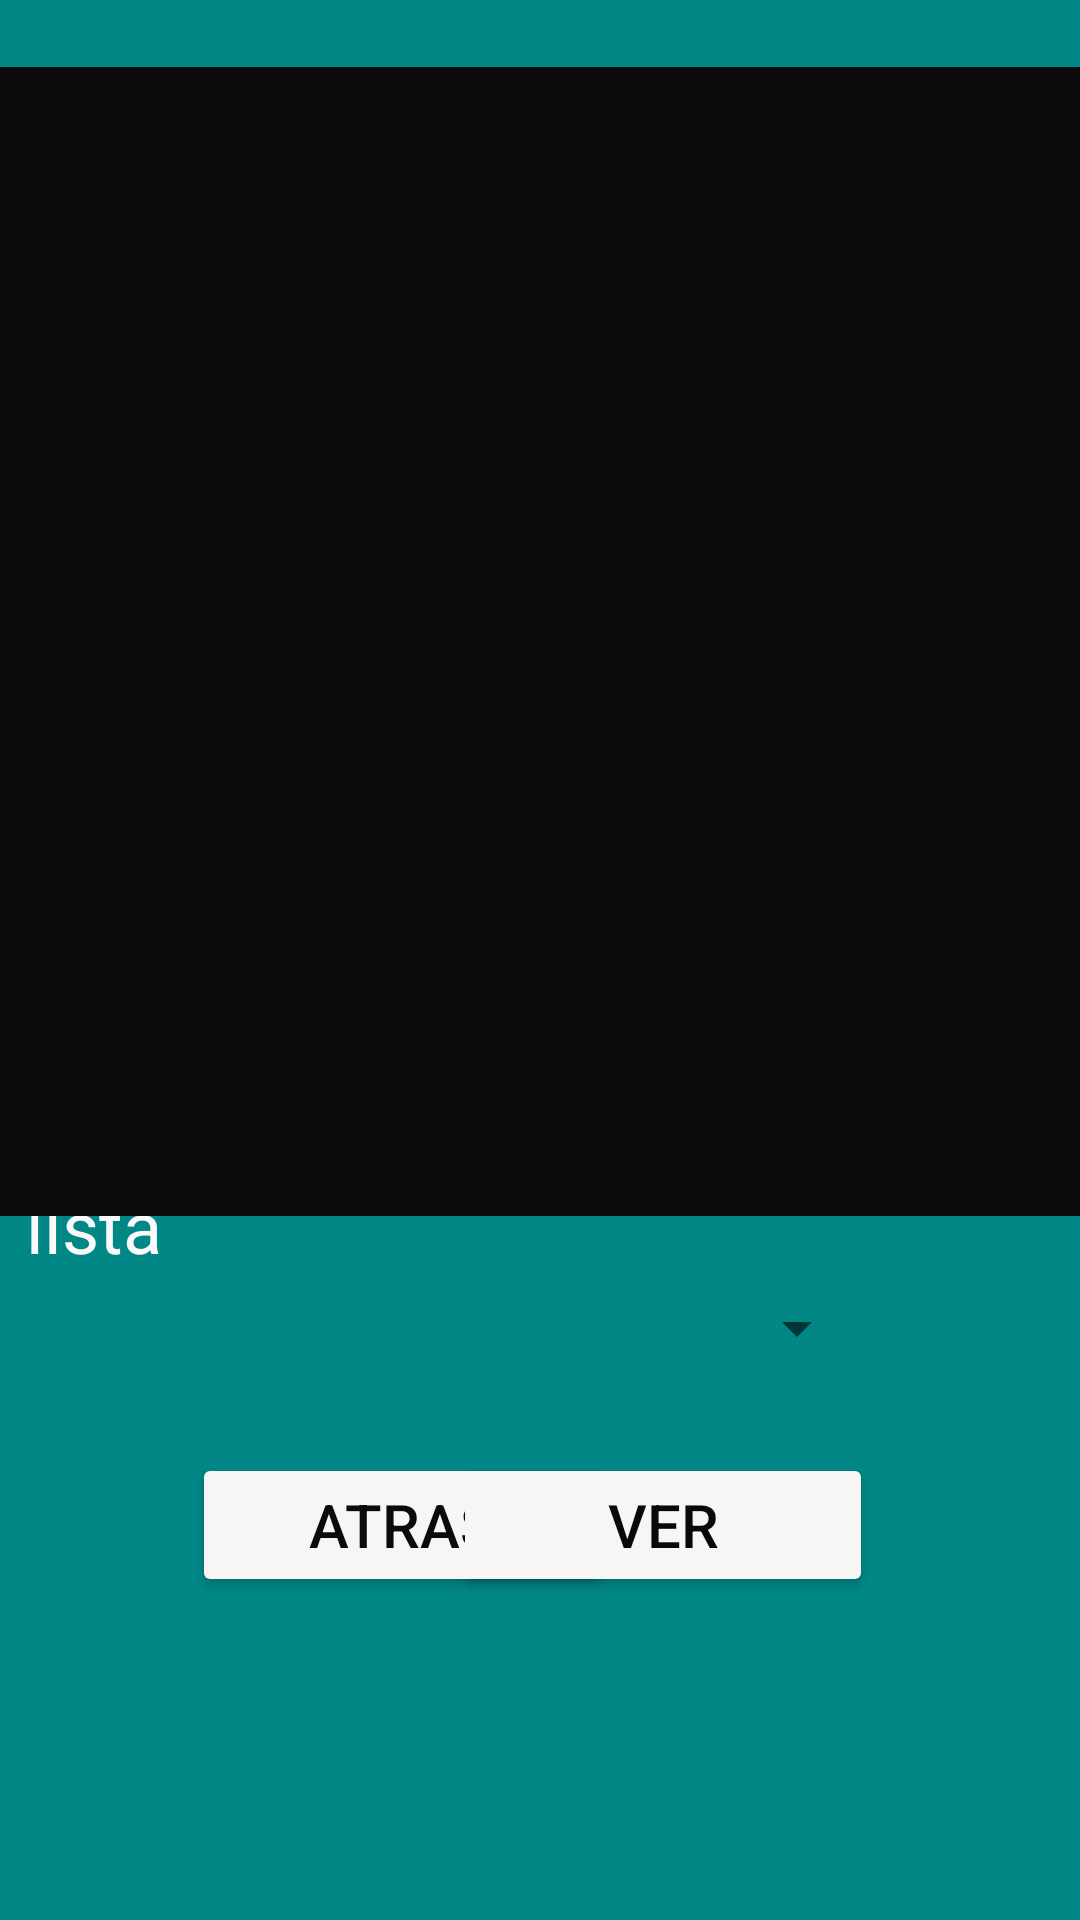

The Android layout XML behind this screen, and the referenced resources:
<!-- AndroidManifest.xml: application theme Theme.Ejercicio2_1_PM01 -->
<!-- res/layout/activity_lista_videos.xml -->
<?xml version="1.0" encoding="utf-8"?>
<androidx.constraintlayout.widget.ConstraintLayout xmlns:android="http://schemas.android.com/apk/res/android"
    xmlns:app="http://schemas.android.com/apk/res-auto"
    xmlns:tools="http://schemas.android.com/tools"
    android:layout_width="match_parent"
    android:layout_height="match_parent"
    android:background="@color/teal_700"
    android:orientation="vertical"
    tools:context=".ListaVideosActivity">


    <Button
        android:id="@+id/aclbtnAtras"
        android:layout_width="140dp"
        android:layout_height="wrap_content"
        android:backgroundTint="#F8F5F5"
        android:text="Atras"
        android:textColor="#0B0B0B"
        android:textSize="20sp"
        app:cornerRadius="20dp"
        app:layout_constraintBottom_toBottomOf="parent"
        app:layout_constraintEnd_toEndOf="parent"
        app:layout_constraintHorizontal_bias="0.291"
        app:layout_constraintStart_toStartOf="parent"
        app:layout_constraintTop_toTopOf="parent"
        app:layout_constraintVertical_bias="0.818" />

    <TextView
        android:id="@+id/textView"
        android:layout_width="298dp"
        android:layout_height="63dp"
        android:text="Selecione un viedo de la lista"
        android:textColor="#FBF9F9"
        android:textSize="24sp"
        app:layout_constraintBottom_toBottomOf="parent"
        app:layout_constraintEnd_toEndOf="parent"
        app:layout_constraintHorizontal_bias="0.141"
        app:layout_constraintStart_toStartOf="parent"
        app:layout_constraintTop_toTopOf="parent"
        app:layout_constraintVertical_bias="0.631" />

    <Button
        android:id="@+id/aclbtnVerVideo"
        android:layout_width="140dp"
        android:layout_height="wrap_content"
        android:layout_weight="1"
        android:backgroundTint="#F8F5F5"
        android:text="Ver"
        android:textColor="#090909"
        android:textSize="20sp"
        app:cornerRadius="20dp"
        app:layout_constraintBottom_toBottomOf="parent"
        app:layout_constraintEnd_toEndOf="parent"
        app:layout_constraintHorizontal_bias="0.686"
        app:layout_constraintStart_toStartOf="parent"
        app:layout_constraintTop_toTopOf="parent"
        app:layout_constraintVertical_bias="0.818" />

    <VideoView
        android:id="@+id/aclVideoViwer"
        android:layout_width="378dp"
        android:layout_height="383dp"
        android:backgroundTint="#0C0C0C"
        app:layout_constraintBottom_toBottomOf="parent"
        app:layout_constraintEnd_toEndOf="parent"
        app:layout_constraintHorizontal_bias="0.49"
        app:layout_constraintStart_toStartOf="parent"
        app:layout_constraintTop_toTopOf="parent"
        app:layout_constraintVertical_bias="0.087" />

    <Spinner
        android:id="@+id/aclSpinner"
        android:layout_width="280dp"
        android:layout_height="48dp"
        android:layout_weight="1"
        app:layout_constraintBottom_toBottomOf="parent"
        app:layout_constraintEnd_toEndOf="parent"
        app:layout_constraintHorizontal_bias="0.122"
        app:layout_constraintStart_toStartOf="parent"
        app:layout_constraintTop_toTopOf="@+id/aclVideoViwer"
        app:layout_constraintVertical_bias="0.696" />

</androidx.constraintlayout.widget.ConstraintLayout>
<!-- resources referenced by this layout -->
<resources>
  <style name="Theme.Ejercicio2_1_PM01" parent="Theme.MaterialComponents.DayNight.DarkActionBar">
          
          <item name="colorPrimary">@color/purple_500</item>
          <item name="colorPrimaryVariant">@color/purple_700</item>
          <item name="colorOnPrimary">@color/white</item>
          
          <item name="colorSecondary">@color/teal_200</item>
          <item name="colorSecondaryVariant">@color/teal_700</item>
          <item name="colorOnSecondary">@color/black</item>
          
          <item name="android:statusBarColor" tools:targetApi="l">?attr/colorPrimaryVariant</item>
          
      </style>
  <!-- not gathered from this repository: default colours our renderer supplied (Android Studio template values) -->
  <color name="purple_500">#FF6200EE</color>
  <color name="purple_700">#FF3700B3</color>
  <color name="teal_200">#FF03DAC5</color>
  <color name="teal_700">#FF018786</color>
  <color name="black">#FF000000</color>
  <color name="white">#FFFFFFFF</color>
</resources>
